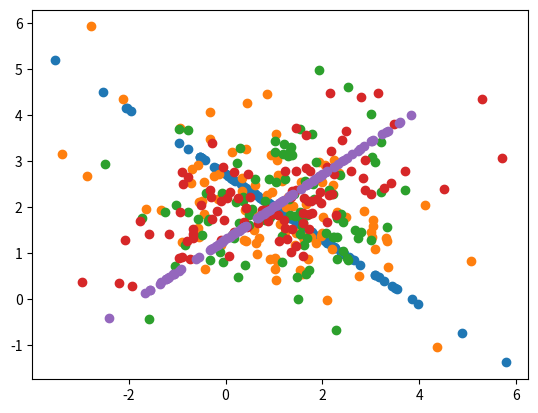

Write the Python code that produced this figure.
import random
import math
import matplotlib.pyplot as plot

N = 100


for rho in [-1, -0.5, 0, 0.5, 1]:
    samples_X = []
    samples_Y = []
    for i in range(N):
        Z1 = random.gauss(0, 1)
        Z2 = random.gauss(0, 1)

        X = 1 + math.sqrt(2) * Z1
        Y = (rho * Z1 + math.sqrt(1 - rho ** 2) * Z2) + 2
        samples_X.append(X)
        samples_Y.append(Y)
    plot.plot(samples_X, samples_Y, 'o')
    plot.show()